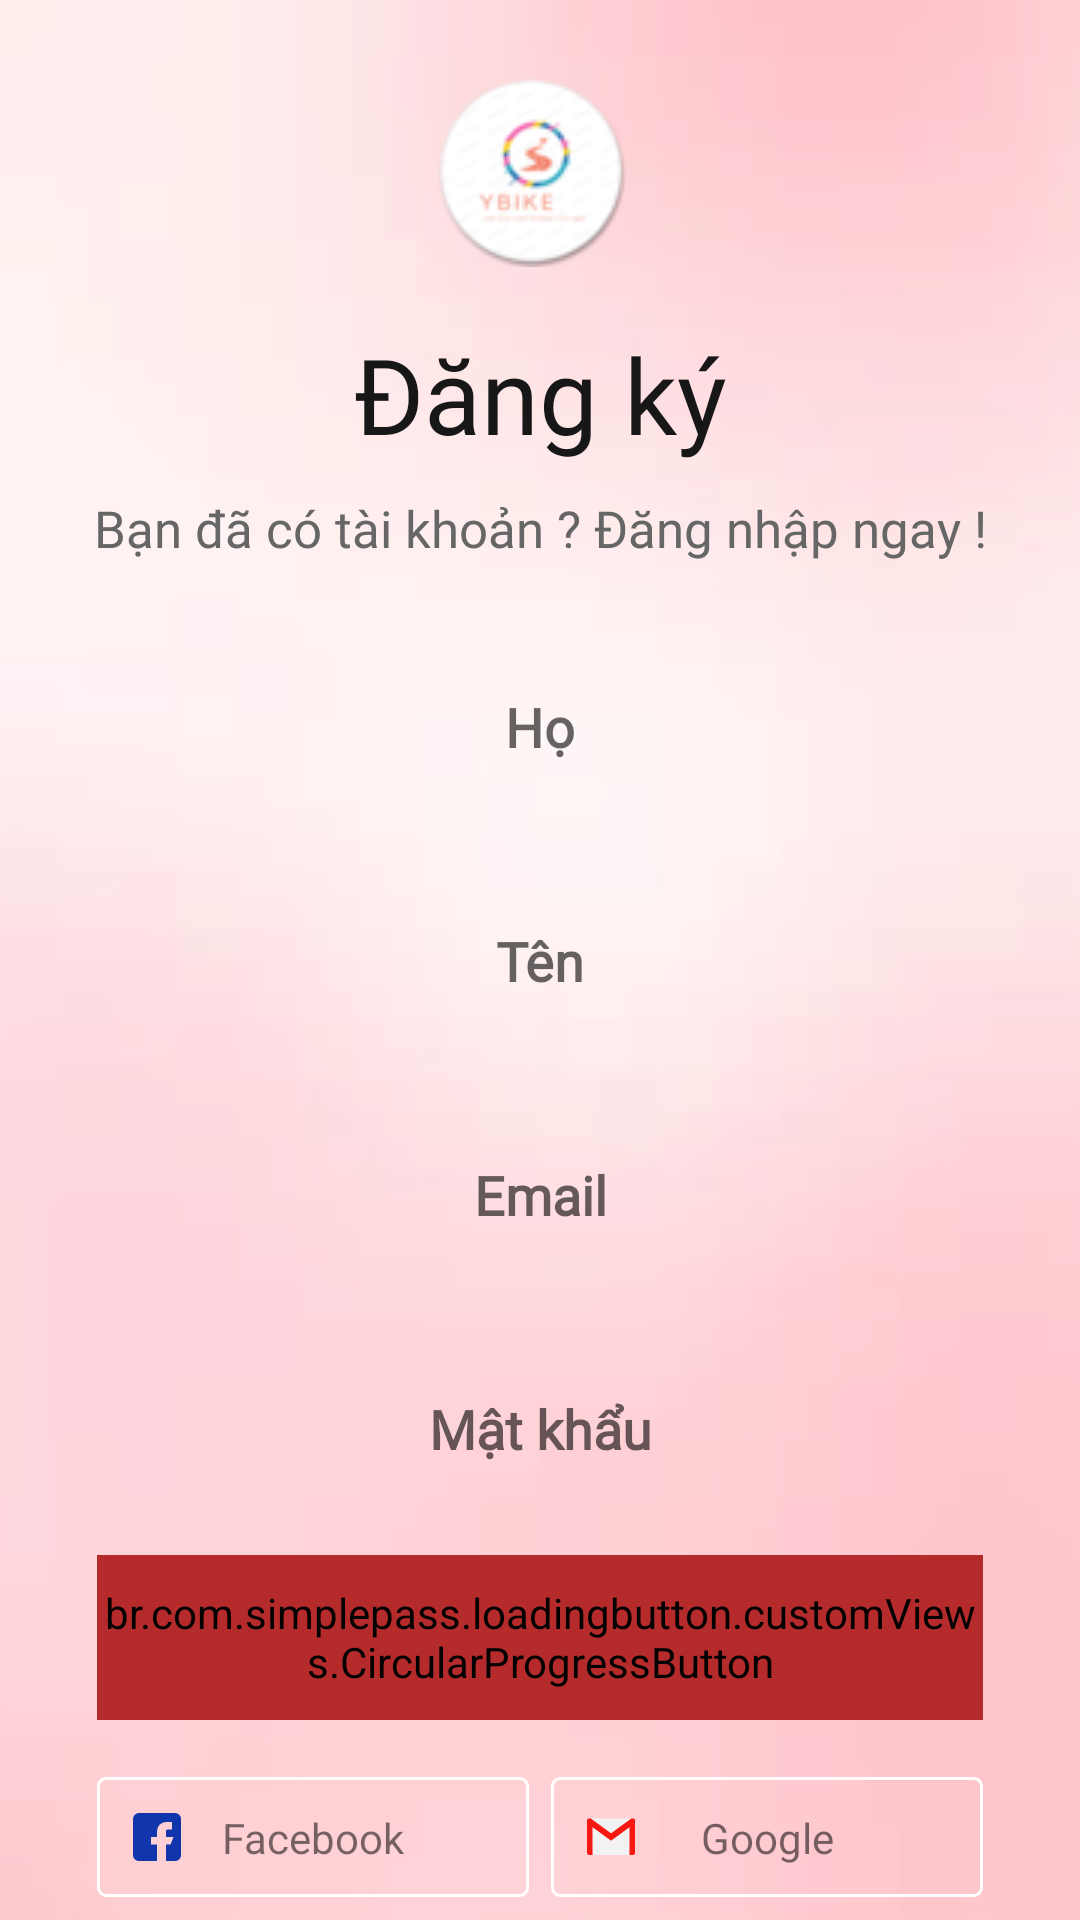

The Android layout XML behind this screen, and the referenced resources:
<!-- AndroidManifest.xml: application theme Theme.DoAn -->
<!-- res/layout/fragment_register.xml -->
<?xml version="1.0" encoding="utf-8"?>
<FrameLayout xmlns:android="http://schemas.android.com/apk/res/android"
    xmlns:app="http://schemas.android.com/apk/res-auto"
    xmlns:tools="http://schemas.android.com/tools"
    android:layout_width="match_parent"
    android:layout_height="match_parent">

    <ImageView
        android:layout_width="match_parent"
        android:layout_height="match_parent"
        android:scaleType="centerCrop"
        android:src="@drawable/blury_pink_background" />

    <androidx.constraintlayout.widget.ConstraintLayout
        android:layout_width="match_parent"
        android:layout_height="match_parent">

        <androidx.constraintlayout.widget.Guideline
            android:id="@+id/guidelineLoginLeft"
            android:layout_width="wrap_content"
            android:layout_height="wrap_content"
            android:orientation="vertical"
            app:layout_constraintGuide_percent="0.09" />

        <androidx.constraintlayout.widget.Guideline
            android:id="@+id/guidelineLoginRight"
            android:layout_width="wrap_content"
            android:layout_height="wrap_content"
            android:orientation="vertical"
            app:layout_constraintGuide_percent="0.91" />

        
        <TextView
            android:id="@+id/tvAppName"
            style="@style/h3"
            android:layout_width="wrap_content"
            android:layout_height="wrap_content"
            android:layout_marginTop="25dp"
            android:drawableStart="@drawable/logo_oval"
            android:drawablePadding="6dp"
            android:textStyle="bold"
            app:layout_constraintEnd_toEndOf="@+id/guidelineLoginRight"
            app:layout_constraintStart_toStartOf="@+id/guidelineLoginLeft"
            app:layout_constraintTop_toTopOf="parent" />


        
        <TextView
            android:id="@+id/tvLetRegister"
            style="@style/h4"
            android:layout_width="wrap_content"
            android:layout_height="wrap_content"
            android:layout_marginTop="19dp"
            android:gravity="center"
            android:text="Đăng ký"
            android:textAlignment="center"
            android:textSize="35sp"
            app:layout_constraintEnd_toEndOf="@+id/guidelineLoginRight"
            app:layout_constraintStart_toStartOf="@+id/guidelineLoginLeft"
            app:layout_constraintTop_toBottomOf="@+id/tvAppName" />

        
        <TextView
            android:id="@+id/tvLetLogin"
            style="@style/h2"
            android:layout_width="wrap_content"
            android:layout_height="wrap_content"
            android:layout_marginTop="10dp"
            android:gravity="center"
            android:text="Bạn đã có tài khoản ? Đăng nhập ngay !"
            android:textAlignment="center"
            app:layout_constraintEnd_toEndOf="@+id/tvLetRegister"
            app:layout_constraintStart_toStartOf="@+id/tvLetRegister"
            app:layout_constraintTop_toBottomOf="@+id/tvLetRegister"
            tools:ignore="TextSizeCheck" />

        
        <EditText
            android:id="@+id/edtFirstNameRegister"
            style="@style/editText"
            android:layout_width="0dp"
            android:layout_height="@dimen/edtHeight"
            android:layout_marginTop="25dp"
            android:hint="Họ"
            android:inputType="textPersonName"
            app:layout_constraintEnd_toEndOf="@id/guidelineLoginRight"
            app:layout_constraintStart_toStartOf="@id/guidelineLoginLeft"
            app:layout_constraintTop_toBottomOf="@id/tvLetLogin" />

        
        <EditText
            android:id="@+id/edtLastNameRegister"
            style="@style/editText"
            android:layout_width="0dp"
            android:layout_height="@dimen/edtHeight"
            android:layout_marginTop="18dp"
            android:hint="Tên"
            android:inputType="textPersonName"
            app:layout_constraintEnd_toEndOf="@id/guidelineLoginRight"
            app:layout_constraintStart_toStartOf="@id/guidelineLoginLeft"
            app:layout_constraintTop_toBottomOf="@id/edtFirstNameRegister" />

        
        <EditText
            android:id="@+id/edtEmailRegister"
            style="@style/editText"
            android:layout_width="0dp"
            android:layout_height="@dimen/edtHeight"
            android:layout_marginTop="18dp"
            android:hint="Email"
            android:inputType="textEmailAddress"
            app:layout_constraintEnd_toEndOf="@id/guidelineLoginRight"
            app:layout_constraintStart_toStartOf="@id/guidelineLoginLeft"
            app:layout_constraintTop_toBottomOf="@id/edtLastNameRegister" />

        
        <EditText
            android:id="@+id/edtPasswordRegister"
            style="@style/editText"
            android:layout_width="0dp"
            android:layout_height="@dimen/edtHeight"
            android:layout_marginTop="18dp"
            android:hint="Mật khẩu"
            android:inputType="textPassword"
            app:layout_constraintEnd_toEndOf="@id/guidelineLoginRight"
            app:layout_constraintStart_toStartOf="@id/guidelineLoginLeft"
            app:layout_constraintTop_toBottomOf="@id/edtEmailRegister" />

        
        <br.com.simplepass.loadingbutton.customViews.CircularProgressButton
            android:id="@+id/btnRegister"
            style="@style/blueButtonStyle"
            android:layout_width="0dp"
            android:layout_height="@dimen/mediumButtonHeight"
            android:layout_marginTop="90dp"
            android:backgroundTint="@color/g_button"
            android:text="Đăng ký"
            app:layout_constraintEnd_toEndOf="@+id/guidelineLoginRight"
            app:layout_constraintStart_toStartOf="@+id/guidelineLoginLeft"
            app:layout_constraintTop_toBottomOf="@+id/edtEmailRegister"
            app:spinning_bar_color="@color/white" />

        
        <ImageView
            android:id="@+id/facebookRegister"
            android:layout_width="wrap_content"
            android:layout_height="wrap_content"
            android:layout_marginTop="19dp"
            android:src="@drawable/facebook_login"
            app:layout_constraintStart_toStartOf="@+id/guidelineLoginLeft"
            app:layout_constraintTop_toBottomOf="@+id/btnRegister" />

        
        <TextView
            android:layout_width="wrap_content"
            android:layout_height="wrap_content"
            android:text="Facebook"
            app:layout_constraintBottom_toBottomOf="@+id/facebookRegister"
            app:layout_constraintEnd_toEndOf="@+id/facebookRegister"
            app:layout_constraintStart_toStartOf="@+id/facebookRegister"
            app:layout_constraintTop_toTopOf="@+id/facebookRegister" />

        
        <ImageView
            android:id="@+id/googleRegister"
            android:layout_width="wrap_content"
            android:layout_height="wrap_content"
            android:layout_marginTop="19dp"
            android:src="@drawable/google_login"
            app:layout_constraintEnd_toEndOf="@+id/guidelineLoginRight"
            app:layout_constraintTop_toBottomOf="@+id/btnRegister" />

        
        <TextView
            android:layout_width="wrap_content"
            android:layout_height="wrap_content"
            android:text="Google"
            app:layout_constraintBottom_toBottomOf="@+id/googleRegister"
            app:layout_constraintEnd_toEndOf="@+id/googleRegister"
            app:layout_constraintStart_toStartOf="@+id/googleRegister"
            app:layout_constraintTop_toTopOf="@+id/googleRegister" />
    </androidx.constraintlayout.widget.ConstraintLayout>
</FrameLayout>
<!-- resources referenced by this layout -->
<resources>
  <color name="g_button">#B52A2A</color>
  <color name="white">#FFFFFFFF</color>
  <dimen name="edtHeight">60dp</dimen>
  <dimen name="mediumButtonHeight">55dp</dimen>
  <!-- drawable facebook_login (drawable) -->
  <vector xmlns:android="http://schemas.android.com/apk/res/android"
      android:width="144dp"
      android:height="40dp"
      android:viewportWidth="144"
      android:viewportHeight="40">
    <path
        android:pathData="M3,0.5L141,0.5A2.5,2.5 0,0 1,143.5 3L143.5,37A2.5,2.5 0,0 1,141 39.5L3,39.5A2.5,2.5 0,0 1,0.5 37L0.5,3A2.5,2.5 0,0 1,3 0.5z"
        android:strokeWidth="1"
        android:fillColor="#00000000"
        android:strokeColor="#ffffff"/>
    <path
        android:pathData="M14,28.024L20.012,28.024L20.012,22.516h-2v-2.5h2v-2a3,3 0,0 1,3 -3h2v2.5h-1c-0.553,0 -1,-0.052 -1,0.5v2h2.5l-1,2.5h-1.5v5.508h3a2.005,2.005 0,0 0,2 -2L28.012,14a2,2 0,0 0,-2 -2L14,12A2,2 0,0 0,12 14L12,26.021A2,2 0,0 0,14 28.024Z"
        android:fillColor="#1035ad"/>
  </vector>
  <style name="blueButtonStyle">
          <item name="android:background">@drawable/blue_background</item>
          <item name="android:fontFamily">@font/poppins_thin</item>
          <item name="android:textColor">@color/white</item>
          <item name="android:textSize">@dimen/h2TextSize</item>
          <item name="android:textAllCaps">false</item>
      </style>
  <style name="editText">
          <item name="android:background">@drawable/white_background</item>
          <item name="android:gravity">center</item>
          <item name="singleLine">true</item>
          <item name="android:textStyle">bold</item>
          <item name="android:fontFamily">@font/poppins_light</item>
      </style>
  <style name="h2">
          <item name="android:fontFamily">@font/poppins_light</item>
          <item name="android:textColor">@color/g_gray700</item>
          <item name="android:textSize">@dimen/h2TextSize</item>
      </style>
  <style name="h3">
          <item name="android:fontFamily">@font/poppins_light</item>
          <item name="android:textColor">@color/black</item>
          <item name="android:textSize">@dimen/h3TextSize</item>
      </style>
  <style name="h4">
          <item name="android:fontFamily">@font/poppins_thin</item>
          <item name="android:textColor">@color/g_black</item>
          <item name="android:textSize">@dimen/h4TextSize</item>
      </style>
  <style name="Theme.DoAn" parent="Theme.MaterialComponents.Light.NoActionBar">
          
          <item name="colorPrimary">@color/purple_500</item>
          <item name="colorPrimaryVariant">@color/purple_700</item>
          <item name="colorOnPrimary">@color/white</item>
          
          <item name="colorSecondary">@color/teal_200</item>
          <item name="colorSecondaryVariant">@color/teal_700</item>
          <item name="colorOnSecondary">@color/black</item>
          
          <item name="android:statusBarColor">?attr/colorPrimaryVariant</item>
          
      </style>
  <dimen name="h2TextSize">17sp</dimen>
  <color name="g_gray700">#666666</color>
  <color name="black">#FF000000</color>
  <dimen name="h3TextSize">22sp</dimen>
  <color name="g_black">#171717</color>
  <dimen name="h4TextSize">35sp</dimen>
  <color name="purple_500">#FF6200EE</color>
  <color name="purple_700">#42199E</color>
  <color name="teal_200">#FF03DAC5</color>
  <color name="teal_700">#FF018786</color>
</resources>
